2-way image classification set "dataset" from GitHub (laodefarhan/banana-classification); label vocabulary: mentah, setengah matang.

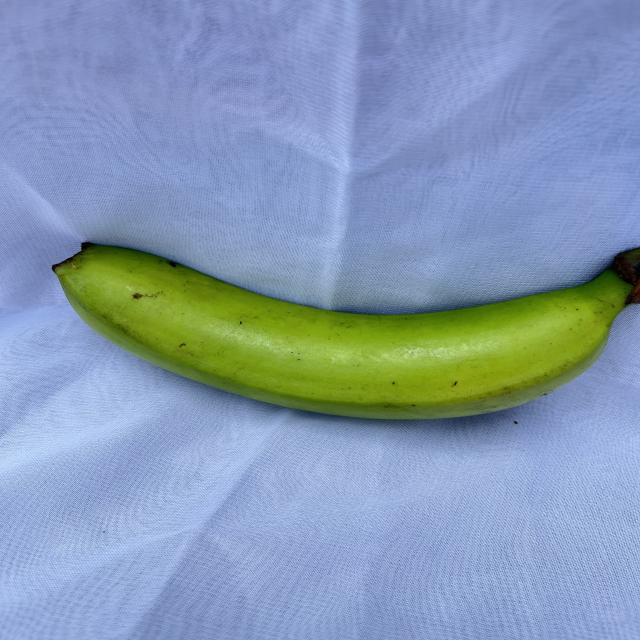
Label: mentah

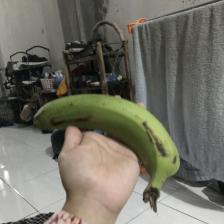
Label: setengah matang

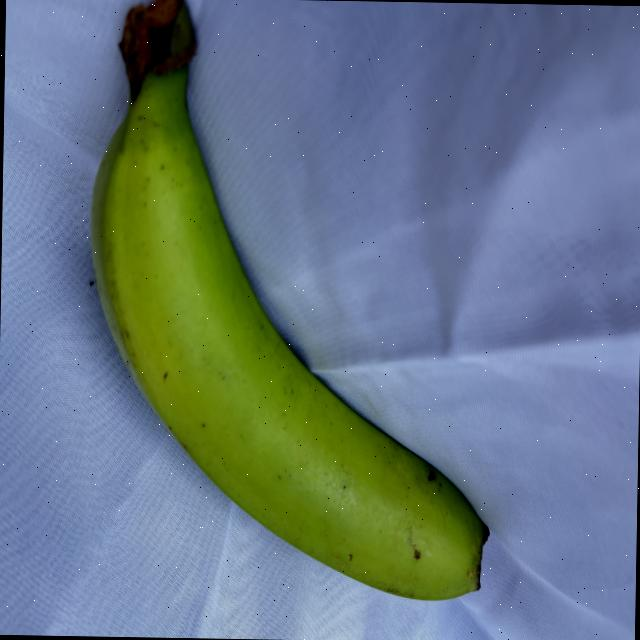
Label: mentah

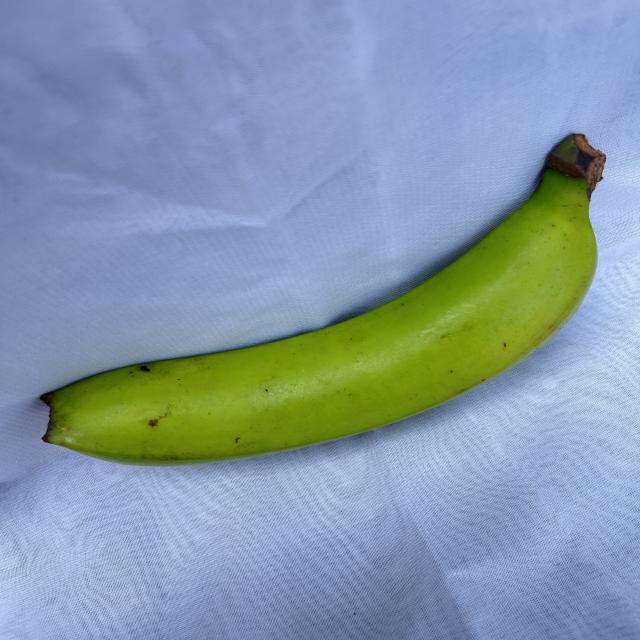
Label: mentah

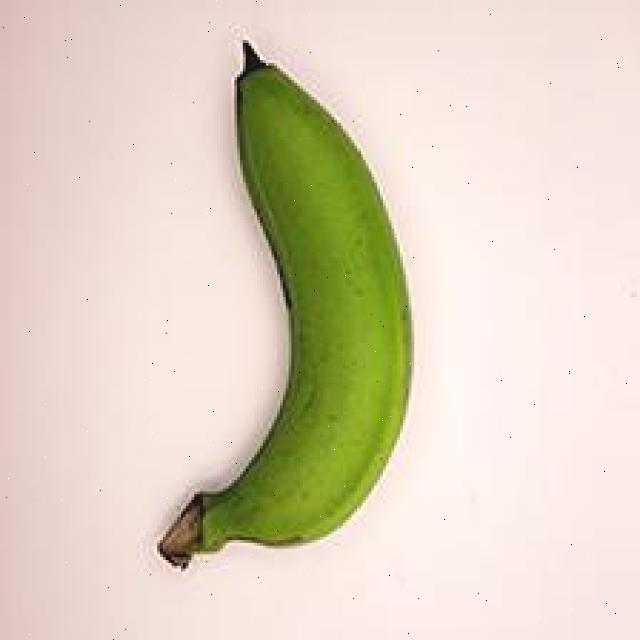
Label: mentah

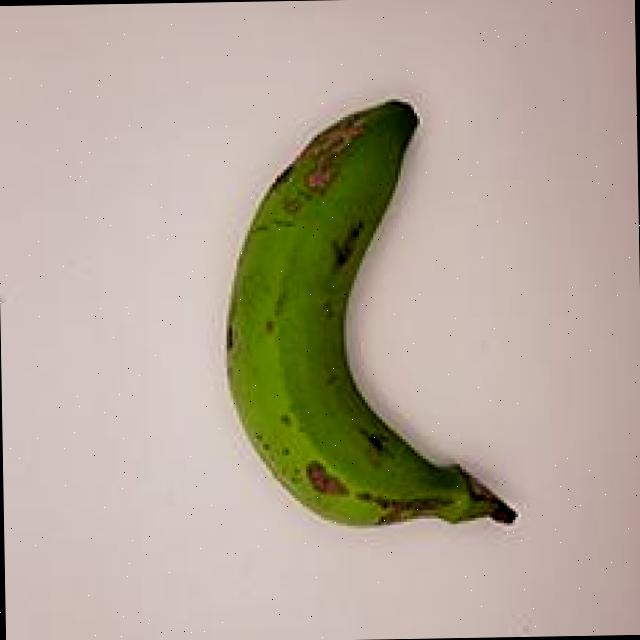
Label: mentah
